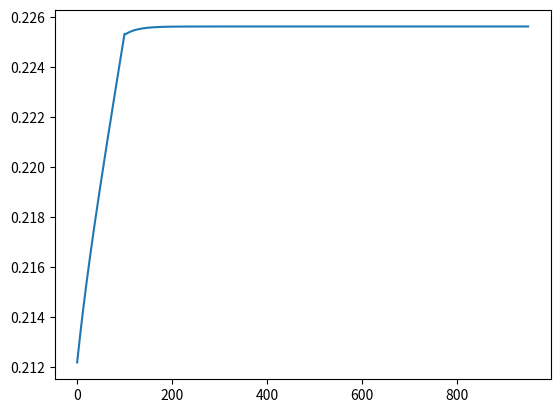

Write Python code to recreate this figure.
#ISTA(Iterative Shrinkage Thresholding Algorithm)
#L1 minimization  ||Ax-b||_2^2 + lambda * ||x||_G

import numpy as np      #import numpy
import matplotlib.pyplot as plt
from numpy import linalg as LA

def shrinkage(x,a):     #x: vector ,  a: scalar
    new_z = np.zeros(len(x))
    norm_x = LA.norm(x)

    if norm_x!=0:
        for k in range(len(x)):
            new_z[k] = max(norm_x - a,0) * x[k]/norm_x

    return new_z


def groupLasso(A,z,b,lamb1,lamb2,beta1,beta2, gamma1,gamma2,group, tol,shrinkage):   #solve a system Ax = b with groupLasso regularizer
    d = 100000
    iter = 0
    energy = np.zeros(10000)
    B = beta1*np.eye(len(A[0])) + beta2*np.dot(np.transpose(A),A)
    B_inv = LA.inv(B)
    z_new = np.zeros(np.shape(A)[1])
    z_new[:] = z[:]

    x_new = np.zeros(np.shape(A)[1])
    x_new[:] = z[:]
   # while (d > tol):
    while(iter < 1000):
        x_new[:] = np.dot(B_inv, beta1*z_new - lamb1 + beta2*np.dot(np.transpose(A),b) + np.dot(np.transpose(A),lamb2))[:]
        head = 0
        for k in range(len(group)):
            tail = head + group[k]
            z_new[head:tail] = shrinkage(x_new[head:tail]+1/beta1*lamb1[head:tail], 1/beta1)
            head = tail

        lamb1[:] = lamb1[:] - gamma1*beta1*(z_new[:] - x_new[:])
        lamb2[:] = lamb2[:] - gamma2*beta2*(np.dot(A,x_new)-b[:])

#        d = np.dot(np.transpose(x - x_new), x - x_new)/LA.norm(x)

        z[:] = z_new[:]
        x[:] = x_new[:]

        norm_z = 0
        head = 0

        for k in range(len(group)):
            tail = head+group[k]
            norm_z = norm_z + LA.norm(z_new[head:tail])
            head = tail

        energy[iter] = norm_z - np.dot(np.transpose(lamb1),z_new-x_new) + beta1/2 * LA.norm(z_new - x_new)**2 - np.dot(np.transpose(lamb2),np.dot(A,x_new)-b) + beta2/2 * LA.norm(np.dot(A,x) - b)**2
        iter = iter+1

    return z_new,energy[50:iter]

#A = np.array([[1.0,6.0,-1.0,-4.0,3.1,-2.4,5.2],[6.0,1.0,3.0,0.0,-1.4,0.33,-0.78],[4.0,1.0,-11.0,1.0,-5.3,4.6,1.08]])

A = np.array([[-2.4,5.2,-1.0,-4.0,3.1,1.0,6.0],[0.33,-0.78,3.0,0.0,-1.4,6.0,1.0],[4.6,1.08,-11.0,1.0,-5.3,4.0,1.0]])


b = np.ones(np.shape(A)[0])
x = np.ones(np.shape(A)[1])

group = np.array([3,2,2])

lamb1 = np.zeros(np.shape(A)[1])
lamb2 = np.zeros(np.shape(A)[0])

#beta1 = 1
#beta2 = 5
beta1 = 0.3/np.mean(abs(b))
beta2 = 3/np.mean(abs(b))

gamma1 = 1
gamma2 = 1

tol = 10**(-9)
x_new, energy = groupLasso(A,x,b,lamb1,lamb2,beta1,beta2, gamma1,gamma2, group, tol,shrinkage)

print(x_new)
plt.plot(energy)
plt.show()
